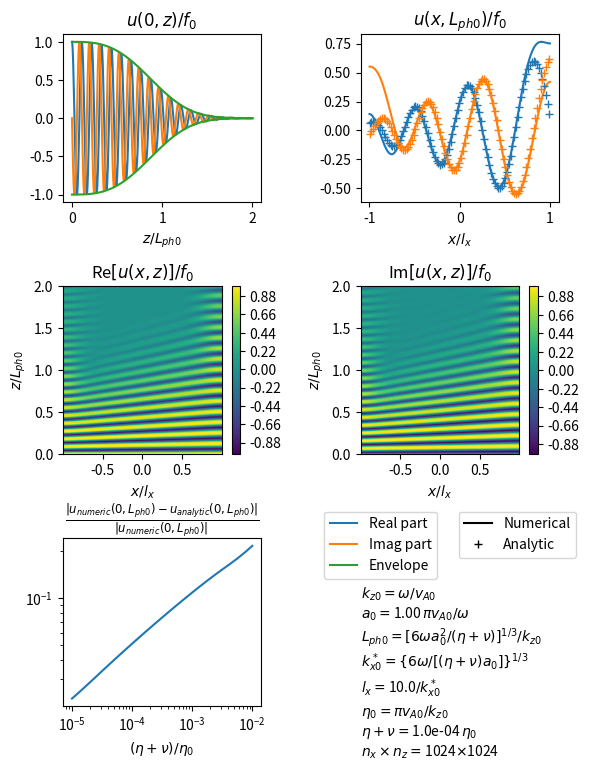

Reproduce this figure in Python. (Note: this script raises an exception after producing the figure.)
import numpy as np
import matplotlib.pyplot as plt
from matplotlib.lines import Line2D
from scipy.integrate import solve_ivp
from scipy.sparse import diags
import time

def vA(x):
	return vA0 * (1 + x / a)

def vAx(x):
	return vA0 / a

def dZmdz(z, Zm):

	Zm_xx = np.roll(Zm, -1) - 2 * Zm + np.roll(Zm, 1)
	Zm_xx[0]  = -2 * Zm[0]  + 2 * Zm[1]
	Zm_xx[-1] =  2 * Zm[-2] - 2 * Zm[-1]
	Zm_xx = Zm_xx / dx ** 2

	Zm_z = (-1j * omega * Zm + nu_p * Zm_xx) / vA(x)

	return Zm_z

def jac0_fun():
	main_diag = -(1j * omega + 2 * nu_p / dx ** 2) / vA(x)
	upper_diag = nu_p / dx ** 2 / vA(x[0:-1])
	lower_diag = nu_p / dx ** 2 / vA(x[1:])
	upper_diag[0]  = 2 * nu_p / dx ** 2 / vA(x[0] )
	lower_diag[-1] = 2 * nu_p / dx ** 2 / vA(x[-1])
	diagonals = [main_diag, lower_diag, upper_diag]
	return diags(diagonals, [0, -1, 1])

def jacboian(z, Zm):
	return jac0


def enevelope_u(z):
	return f0 * np.exp(-(z / Lph0) ** 3)

def u_ana(x,z):
	kz = omega / vA(x)
	arg = vAx(x) ** 2 * (eta + nu) / (6 * vA(x) ** 5) * omega ** 2
	return f0 * np.exp(-1j * kz * z) * np.exp(-arg * z ** 3)

vA0 = 1
B0 = 1
f0 = 1
omega = np.pi
a = 1

eta = 0.25e-4
nu = 0.75e-4
nu_p = 0.5 * (eta + nu)

kx = (6 * omega / (eta + nu) / a) ** (1/3)
lx = 10 / kx
x_min = -lx
x_max = lx
nx = 1024
dx = (x_max - x_min) / nx
x = np.linspace(x_min + dx / 2, x_max - dx / 2, nx)

ix0 = nx // 2
x0 = x[ix0]
kz0 = omega / vA0
Lph0 = (6 * omega * a ** 2 / (eta + nu)) ** (1/3) / kz0

z_min = 0
z_max = 2 * Lph0
nz = 1024
dz = (z_max - z_min) / (nz - 1)
z = np.linspace(z_min, z_max, nz)

X, Z = np.meshgrid(x,z)

Zm0 = np.full_like(x, 2 * f0, dtype = complex)
jac0 = jac0_fun()

t0 = time.time()
sol = solve_ivp(dZmdz, [z_min, z_max], Zm0, t_eval = z, method = 'BDF', jac = jacboian)
t1 = time.time()
print("Time for BDF =", t1 - t0)	

Zm = sol.y.T
u =  0.5 * Zm
b = -0.5 * Zm * B0 / vA(X)

ix0 = nx // 2
iz0 = nz // 2
x0 = x[ix0]
z0 = z[iz0]

fig = plt.figure()
fig_size = fig.get_size_inches()
fig_size[1] = 1.75 * fig_size[1]
fig.set_size_inches(fig_size)
plt.subplots_adjust(left=0.125, bottom=0.1, right=0.9, top=0.9, wspace=0.5, hspace=0.5)

ax = fig.add_subplot(321)
ax.plot(z / Lph0, u[:,ix0].real)
ax.plot(z / Lph0, u[:,ix0].imag)
ax.plot(z / Lph0,  enevelope_u(z), 'tab:green')
ax.plot(z / Lph0, -enevelope_u(z), 'tab:green')
ax.set_xlabel(r'$z / L_{ph0}$')
ax.set_title(r'$u(0,z) / f_0$')

ax = fig.add_subplot(322)
ax.plot(x / lx, u[iz0,:].real)
ax.plot(x / lx, u[iz0,:].imag)
ax.plot(x / lx, u_ana(x,z0).real, '+', color = 'tab:blue', markevery = 10)
ax.plot(x / lx, u_ana(x,z0).imag, '+', color = 'tab:orange', markevery = 10)

ax.set_xlabel(r'$x / l_x$')
ax.set_title(r'$u(x,L_{ph0}) / f_0$')

ax = fig.add_subplot(323)
cp = ax.contourf(X / lx, Z / Lph0, u.real, levels=100)
plt.colorbar(cp)
ax.set_xlabel(r'$x / l_x$')
ax.set_ylabel(r'$z / L_{ph0}$')
ax.set_title(r'Re$[u(x,z)] / f_0$')

legend_elements = [Line2D([0], [0], color = 'tab:blue', label = 'Real part'), \
                   Line2D([0], [0], color = 'tab:orange', label = 'Imag part'), \
                   Line2D([0], [0], color = 'tab:green', label = 'Envelope'),]
handles, labels = ax.get_legend_handles_labels()
ax.legend(handles=legend_elements, bbox_to_anchor=(2.4,-0.3))

ax = fig.add_subplot(324)
cp = ax.contourf(X / lx, Z / Lph0, u.imag, levels=100)
plt.colorbar(cp)
ax.set_xlabel(r'$x / l_x$')
ax.set_ylabel(r'$z / L_{ph0}$')
ax.set_title(r'Im$[u(x,z)] / f_0$')

legend_elements = [Line2D([0], [0], color = 'k', label = 'Numerical'),
                   Line2D([0], [0], marker = '+', lw = 0, color = 'k', label = 'Analytic')]
handles, labels = ax.get_legend_handles_labels()
ax.legend(handles=legend_elements, bbox_to_anchor=(1.4,-0.3))

ax.text(0, -1.8, \
	r'$k_{z0} = \omega / v_{A0}$' + '\n' + 
	r'$a_0 = $' + '{:1.2f}'.format(a) + r'$\,\pi v_{A0} / \omega$' '\n' + 
	r'$L_{ph0} = [6\omega a_0^2 / (\eta+\nu)]^{1/3}/k_{z0}$' + '\n' + 
	r'$k_{x0}^* = \{6\omega / [(\eta+\nu)a_0]\}^{1/3}$' + '\n' + 
	r'$l_x = $' + '{:1.1f}'.format(lx * kx) + r'$ / k_{x0}^*$' + '\n' + 
	r'$\eta_0 = \pi v_{A0} / k_{z0}$' + '\n' + 
	r'$\eta + \nu = $' + '{:1.1e}'.format(eta + nu) + r'$\,\eta_0$' + '\n' + 
	r'$n_x \times n_z = $' + '{:d}'.format(nx) + r'$ \times $' + '{:d}'.format(nz), \
	transform=ax.transAxes)


n_eta = 25
eta_nu_array = np.logspace(-5,-2, n_eta)
eta_array = 0.25 * eta_nu_array
nu_array  = 0.75 * eta_nu_array
err_array = np.zeros(n_eta)

for i in range(n_eta):

	print(i)

	eta = eta_array[i]
	nu =  nu_array[i]
	nu_p = 0.5 * (eta + nu)

	kx = (6 * omega / (eta + nu) / a) ** (1/3)
	lx = min([100 / kx, 0.5])
	x_min = -lx
	x_max = lx
	dx = (x_max - x_min) / nx
	x = np.linspace(x_min + dx / 2, x_max - dx / 2, nx)

	ix0 = nx // 2
	x0 = x[ix0]
	kz0 = omega / vA0
	Lph0 = (6 * omega * a ** 2 / (eta + nu)) ** (1/3) / kz0

	Zm0 = np.full_like(x, 2 * f0, dtype = complex)
	jac0 = jac0_fun()
	sol = solve_ivp(dZmdz, [0, Lph0], Zm0, method = 'BDF', jac = jacboian)
	Zm = sol.y.T
	u =  0.5 * Zm

	err_array[i] = np.abs(u[-1,ix0] - u_ana(x0,Lph0)) / np.abs(u[-1,ix0])

ax = fig.add_subplot(325)
ax.loglog(eta_nu_array, err_array)
ax.set_xlabel(r'$(\eta + \nu) / \eta_0$')
ax.set_title(r'$\frac{|u_{numeric}(0,L_{ph0}) - u_{analytic}(0,L_{ph0})|}{|u_{numeric}(0,L_{ph0})|}$')

fig.savefig('temp_figures/phase_mixing_open_loop.png', bbox_inches = 'tight', dpi=150)

plt.show(block = False)